6-way image classification set "images" from GitHub (2026-1-NCC5/Projeto10); label vocabulary: acucar, arroz, cafe, feijao, macarrao, outros.

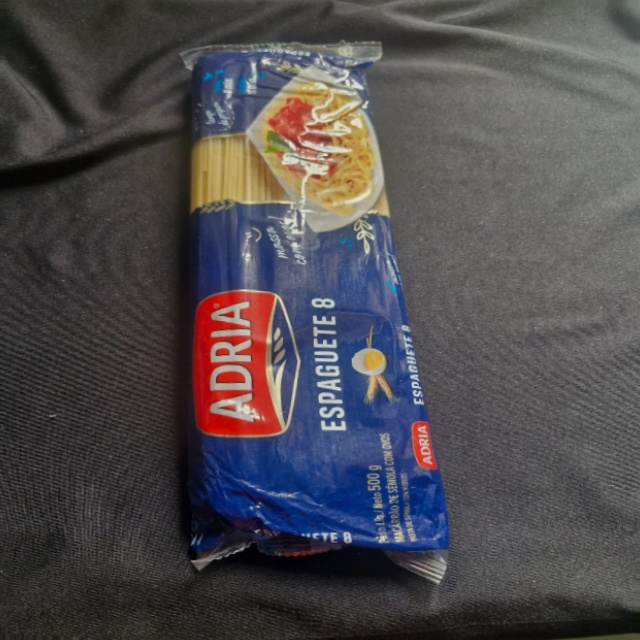
Label: outros

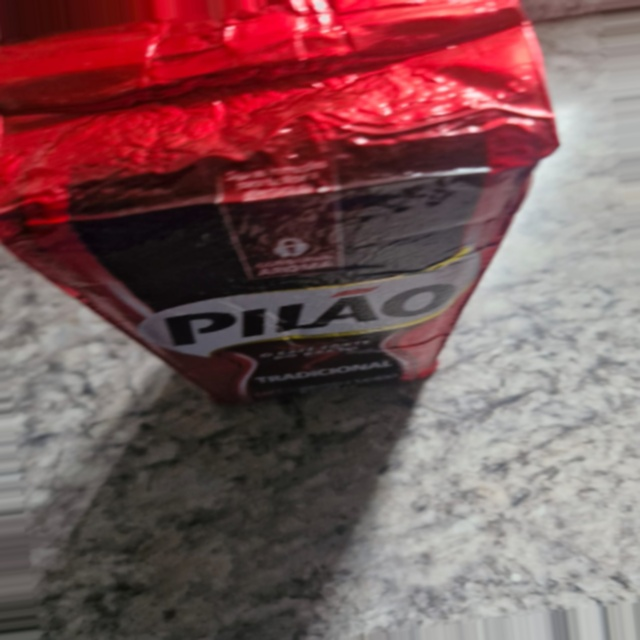
Label: outros

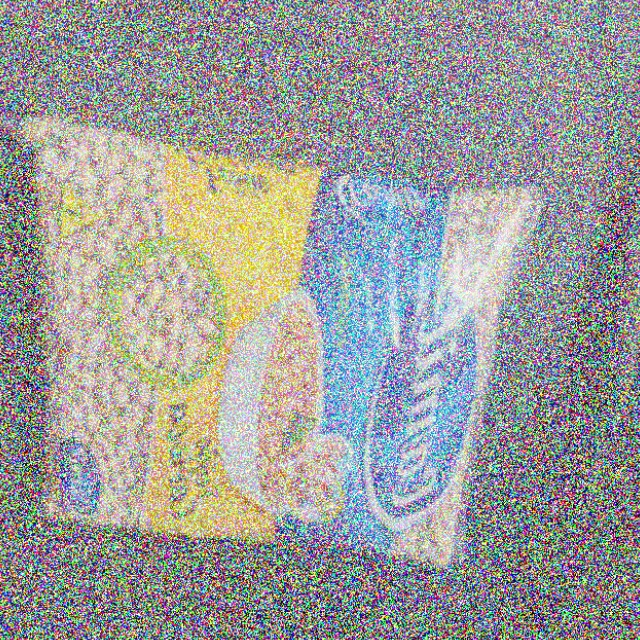
Label: feijao

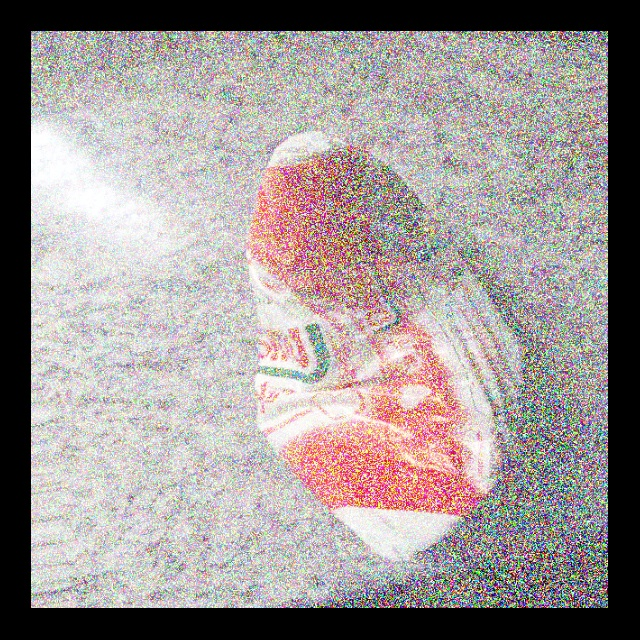
Label: outros

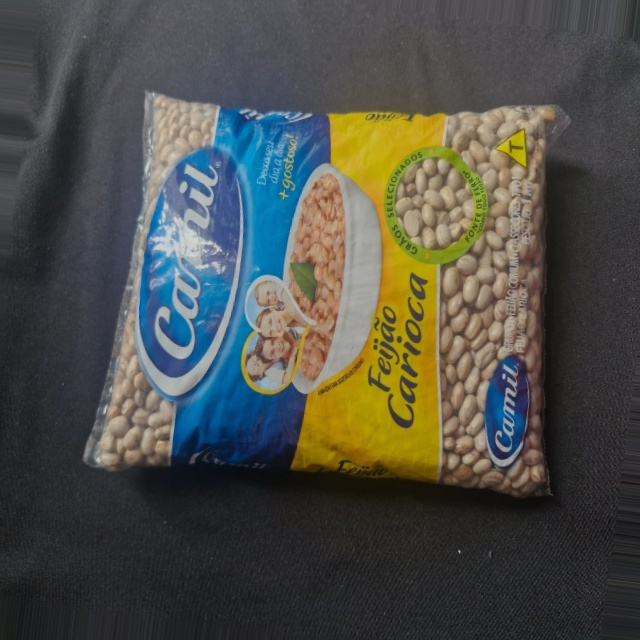
Label: feijao

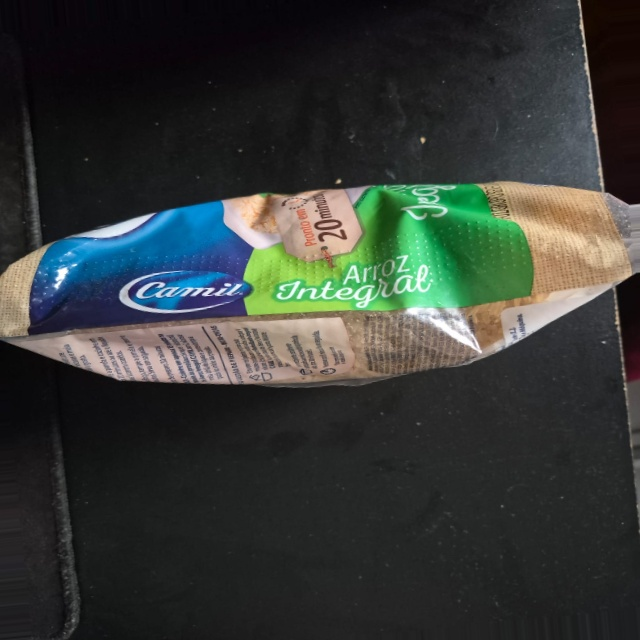
Label: arroz
